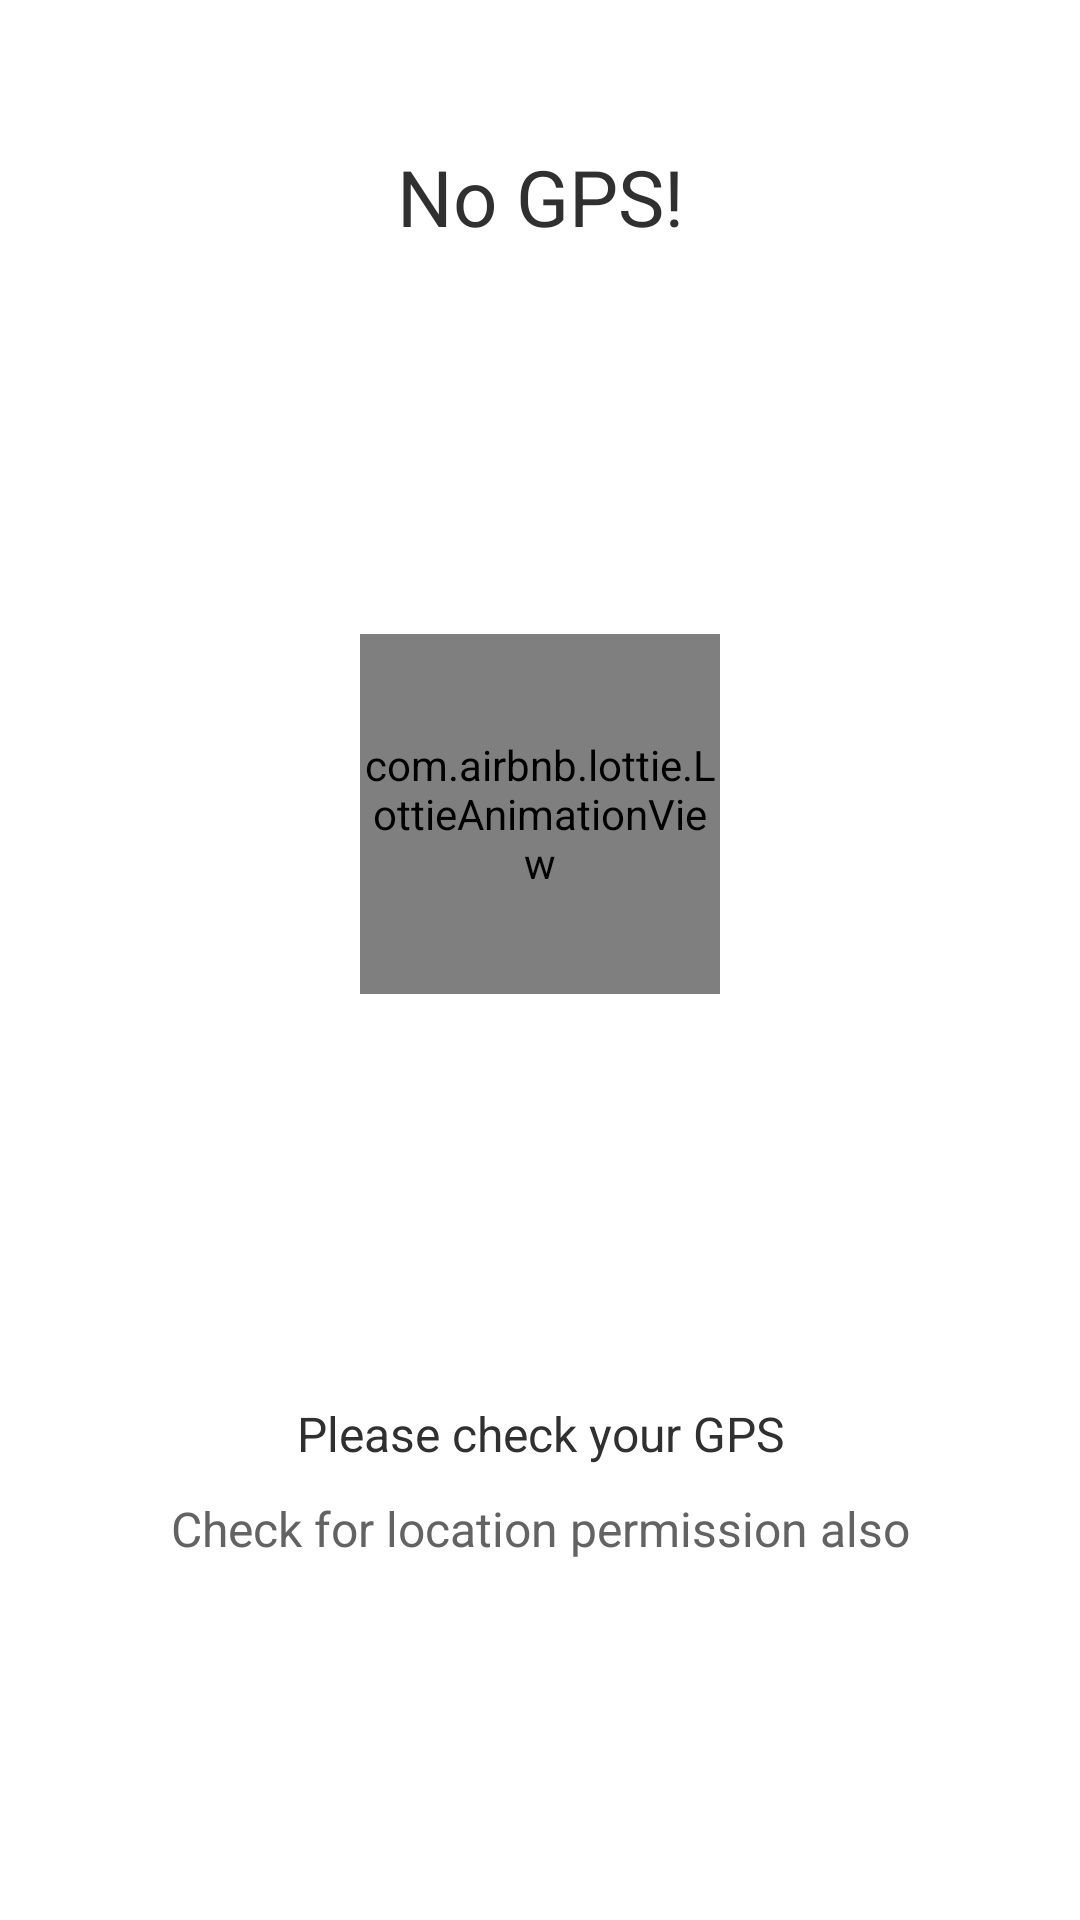

Produce the Android XML layout that renders to this screen, including the resource entries it uses.
<!-- AndroidManifest.xml: application theme AppTheme -->
<!-- res/layout/partial_no_gps.xml -->
<?xml version="1.0" encoding="utf-8"?>
<androidx.constraintlayout.widget.ConstraintLayout xmlns:android="http://schemas.android.com/apk/res/android"
    xmlns:app="http://schemas.android.com/apk/res-auto"
    android:layout_width="match_parent"
    android:layout_height="match_parent"
    android:background="@color/white"
    android:clickable="true"
    android:focusable="true"
    android:longClickable="true"
    android:padding="16dp">

    <com.airbnb.lottie.LottieAnimationView
        android:id="@+id/lavNoInternet"
        android:layout_width="120dp"
        android:layout_height="120dp"
        app:layout_constraintBottom_toBottomOf="@id/gl"
        app:layout_constraintEnd_toEndOf="parent"
        app:layout_constraintStart_toStartOf="parent"
        app:layout_constraintTop_toTopOf="@id/gl"
        app:lottie_autoPlay="true"
        app:lottie_fileName="anim_error.json"
        app:lottie_loop="true"
        app:lottie_speed="0.5" />

    <TextView
        style="@style/Text.B2"
        android:layout_width="wrap_content"
        android:layout_height="wrap_content"
        android:layout_marginTop="32dp"
        android:gravity="center"
        android:text="No GPS!"
        android:textColor="#303030"
        app:layout_constraintEnd_toEndOf="parent"
        app:layout_constraintStart_toStartOf="parent"
        app:layout_constraintTop_toTopOf="parent" />

    <TextView
        android:id="@+id/tvMaintenanceMessage"
        style="@style/Text.B3"
        android:layout_width="wrap_content"
        android:layout_height="wrap_content"
        android:gravity="center"
        android:text="Please check your GPS"
        android:textColor="#303030"
        app:layout_constraintBottom_toBottomOf="parent"
        app:layout_constraintEnd_toEndOf="parent"
        app:layout_constraintStart_toStartOf="parent"
        app:layout_constraintTop_toBottomOf="@+id/lavNoInternet" />

    <TextView
        android:id="@+id/tvMaintenanceMessage2"
        style="@style/Text.R3"
        android:layout_width="wrap_content"
        android:layout_height="wrap_content"
        android:layout_marginTop="10dp"
        android:gravity="center"
        android:text="Check for location permission also"
        android:textColor="#636363"
        app:layout_constraintEnd_toEndOf="parent"
        app:layout_constraintStart_toStartOf="parent"
        app:layout_constraintTop_toBottomOf="@+id/tvMaintenanceMessage" />

    <androidx.constraintlayout.widget.Guideline
        android:layout_width="wrap_content"
        android:layout_height="wrap_content"
        android:id="@+id/gl"
        android:orientation="horizontal"
        app:layout_constraintGuide_percent="0.42" />

</androidx.constraintlayout.widget.ConstraintLayout>
<!-- resources referenced by this layout -->
<resources>
  <color name="white">#ffffff</color>
  <style name="Text.B2" parent="Text.B1">
          <item name="android:textSize">26dp</item>
      </style>
  <style name="Text.B3" parent="Text.B1">
          <item name="android:textSize">16dp</item>
      </style>
  <style name="Text.R3" parent="Text.R1">
          <item name="android:textSize">16dp</item>
      </style>
  <style name="AppTheme" parent="Theme.MaterialComponents.Light.DarkActionBar">
          
          <item name="colorPrimary">@color/colorPrimary</item>
          <item name="colorPrimaryVariant">@color/colorPrimary</item>
          <item name="colorOnPrimary">@color/white</item>
          
          <item name="colorSecondary">@color/colorPrimaryGreenDark</item>
          <item name="colorSecondaryVariant">@color/colorPrimaryGreenDark</item>
          <item name="colorOnSecondary">@color/colorPrimaryGreenDark</item>
          
          <item name="android:statusBarColor" tools:targetApi="l">?attr/colorPrimaryVariant</item>
          <item name="fontPath">fonts/WorkSans-Regular.ttf</item>
          
      </style>
  <style name="Text.B1" parent="AppTheme">
          <item name="fontPath">fonts/WorkSans-Bold.ttf</item>
          <item name="android:textSize">40dp</item>
          <item name="android:textColor">@color/colorGrey500</item>
      </style>
  <style name="Text.R1" parent="AppTheme">
          <item name="fontPath">fonts/WorkSans-Regular.ttf</item>
          <item name="android:textSize">40dp</item>
          <item name="android:textColor">@color/colorGrey500</item>
      </style>
  <color name="colorPrimary">#FF5B2A</color>
  <color name="colorPrimaryGreenDark">#3D8E54</color>
  <color name="colorGrey500">#8E8E8E</color>
</resources>
